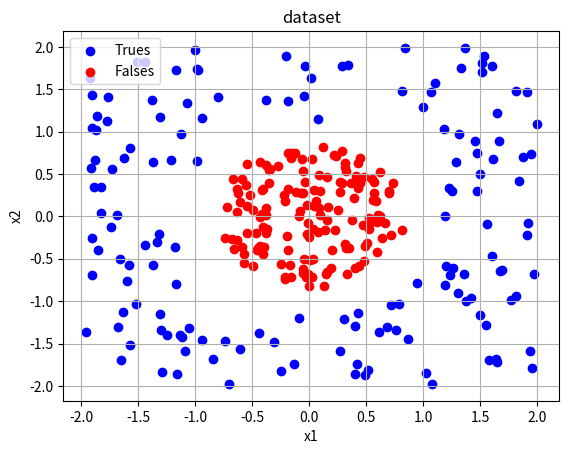

Recreate this plot in Python.
import numpy as np
from matplotlib import pyplot as plt

# data properties
n_samples = 1000
low_limit = -2
high_limit = 2
epsilon = 0.3

# decision_boundary = [constant, x1, x2, x1^2, x1x2, x2^2]
decision_boundary = [-1, 0, 0, 1, 0, 1]

X = np.random.uniform(low=low_limit, high=high_limit, size=(n_samples, 2))
Y = np.zeros(shape=(n_samples, 1), dtype=np.int32)

index_delete = []
for k in range(X.shape[0]):
    x = X[k, :]
    reg_result = np.dot(decision_boundary, np.array([1, x[0], x[1], x[0]*x[0], x[0]*x[1], x[1]*x[1]]))
    if abs(reg_result) < epsilon:
        index_delete.append(k)
    elif reg_result > 0:
        Y[k] = 1

X = np.delete(X, index_delete, axis=0)
Y = np.delete(Y, index_delete)

# balance the dataset
x_pos = X[Y == 1, :]
x_neg = X[Y == 0, :]

n_pos = x_pos.shape[0]
n_neg = x_neg.shape[0]

if n_pos > n_neg:
    n_class = n_neg
    x_pos = x_pos[:n_class, :]
else:
    n_class = n_pos
    x_neg = x_neg[:n_class, :]

x_pos = np.column_stack([x_pos, np.ones(shape=(n_class, 1), dtype=np.int32)])
x_neg = np.column_stack([x_neg, np.zeros(shape=(n_class, 1), dtype=np.int32)])

print('n_class = {:d}'.format(n_class))

data = np.row_stack([x_pos, x_neg])
np.random.shuffle(data)

print(data)

# =============
# plot the data
# =============
trues = data[data[:, -1] == 1, :]
falses = data[data[:, -1] == 0, :]

fig = plt.figure()
ax = fig.add_subplot(111)
ax.scatter(trues[:, 0], trues[:, 1], c='b', label='Trues')
ax.scatter(falses[:, 0], falses[:, 1], c='r', label='Falses')
plt.legend(loc='upper left')
ax.set_title("dataset")
ax.set_xlabel('x1')
ax.set_ylabel('x2')
plt.grid()
plt.show()

# =====================
# save the data to file
# =====================
# np.savez('two_classes.npz', data=data)



